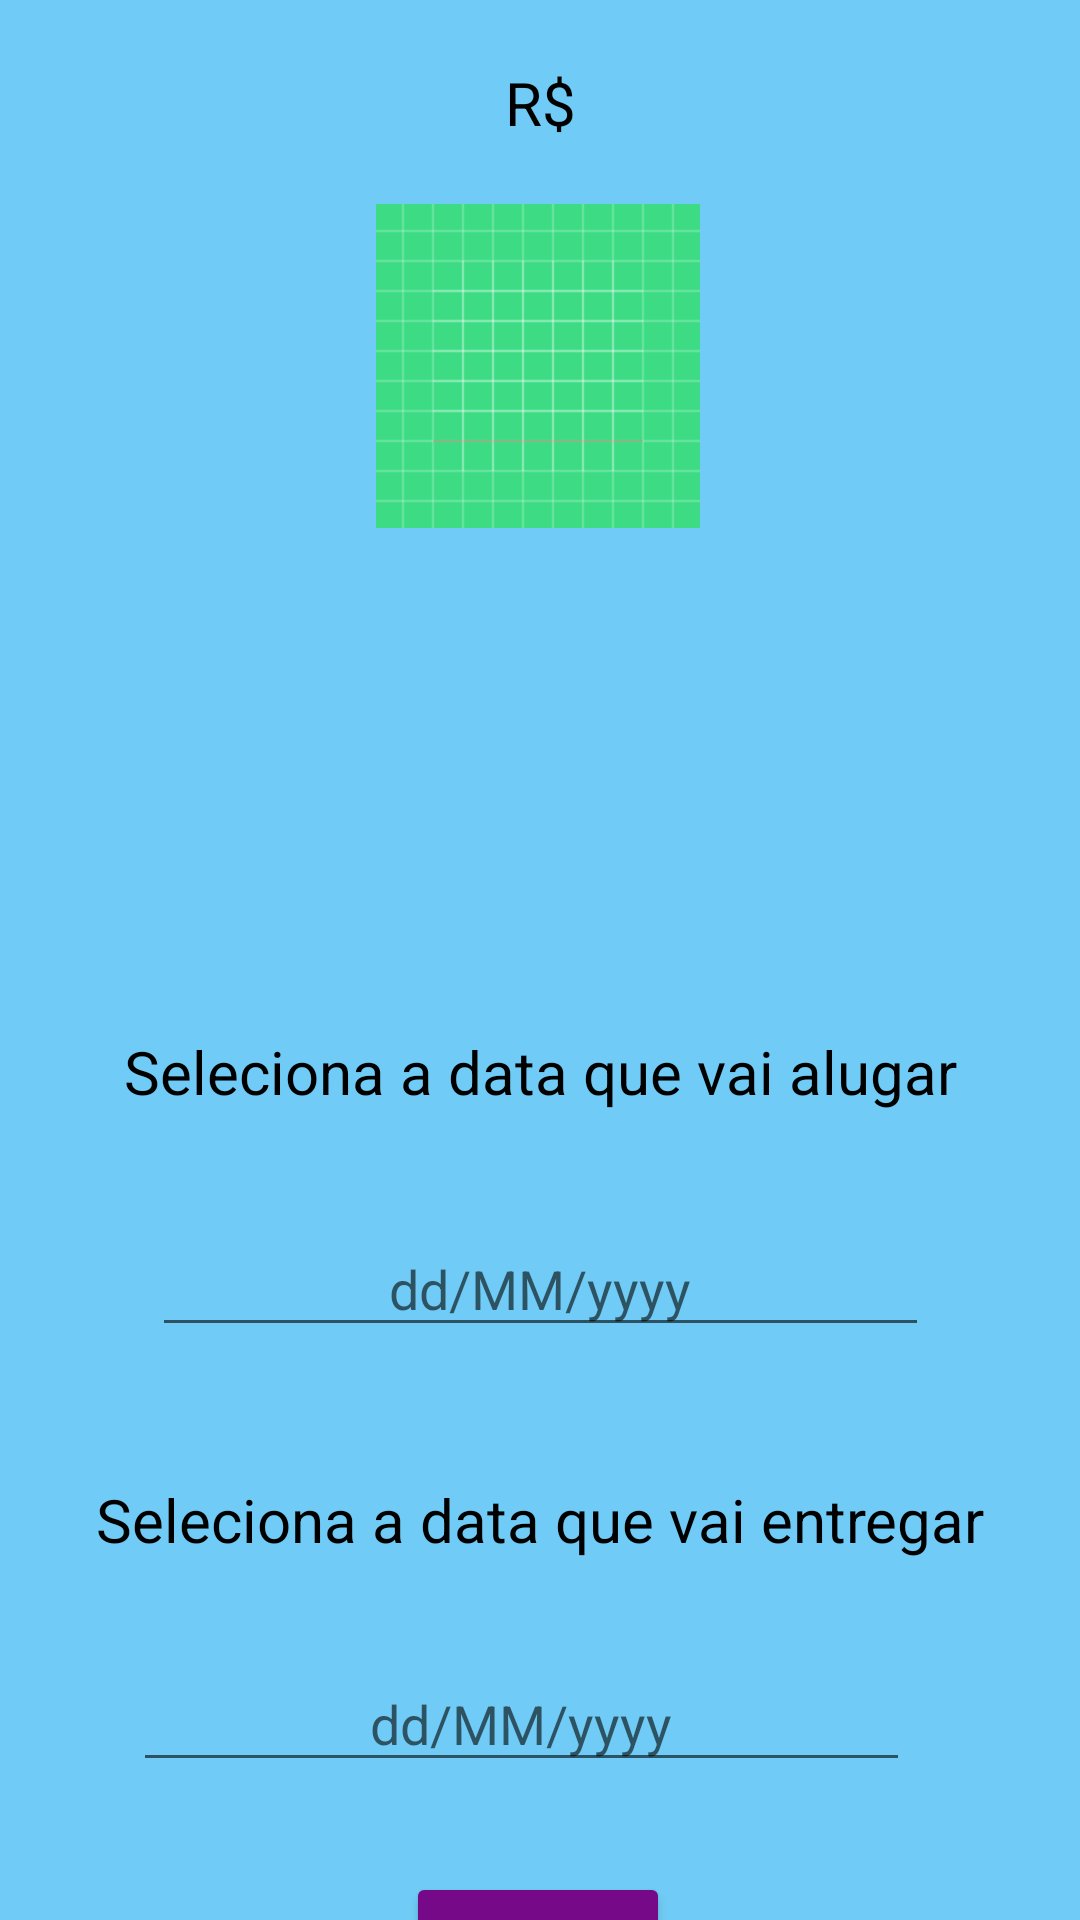

Android layout source for this screen:
<!-- AndroidManifest.xml: application theme Theme.AluguelDeCarros -->
<!-- res/layout/detalhes_carro_activity.xml -->
<?xml version="1.0" encoding="utf-8"?>
<androidx.constraintlayout.widget.ConstraintLayout xmlns:android="http://schemas.android.com/apk/res/android"
    xmlns:app="http://schemas.android.com/apk/res-auto"
    xmlns:tools="http://schemas.android.com/tools"
    android:layout_width="match_parent"
    android:layout_height="match_parent"
    android:background="@color/backgroundcolor">


    <ImageView
        android:id="@+id/image_car"
        android:layout_width="wrap_content"
        android:layout_height="wrap_content"
        android:layout_marginTop="68dp"
        android:minWidth="48dp"
        android:minHeight="48dp"
        android:src="@drawable/car_background"
        app:layout_constraintEnd_toEndOf="parent"
        app:layout_constraintHorizontal_bias="0.498"
        app:layout_constraintStart_toStartOf="parent"
        app:layout_constraintTop_toTopOf="parent"
        tools:ignore="MissingConstraints" />


    <TextView
        android:id="@+id/text_modelo_carro_"
        android:layout_width="wrap_content"
        android:layout_height="wrap_content"
        android:layout_marginTop="36dp"
        android:text=""
        android:textAllCaps="true"
        android:textColor="@color/black"
        android:textAlignment="center"
        android:gravity="center"

        android:textSize="20sp"
        app:layout_constraintEnd_toEndOf="parent"
        app:layout_constraintHorizontal_bias="0.498"
        app:layout_constraintStart_toStartOf="parent"
        app:layout_constraintTop_toBottomOf="@+id/image_car" />


    <TextView
        android:id="@+id/possui_itens"
        android:layout_width="wrap_content"
        android:layout_height="wrap_content"
        android:layout_marginTop="68dp"
        android:gravity="center"
        android:text=""
        android:textAllCaps="true"
        android:textColor="@color/black"
        android:textSize="20sp"
        app:layout_constraintEnd_toEndOf="parent"
        app:layout_constraintHorizontal_bias="0.498"
        app:layout_constraintStart_toStartOf="parent"
        app:layout_constraintTop_toTopOf="@+id/text_modelo_carro_" />

    <TextView
        android:id="@+id/textoData"
        android:layout_width="wrap_content"
        android:layout_height="wrap_content"
        android:text="@string/seleciona_a_data_que_vai_alugar"
        android:textColor="@color/black"
        android:textSize="20sp"
        app:layout_constraintBottom_toTopOf="@+id/editTextDate"
        app:layout_constraintEnd_toEndOf="parent"
        app:layout_constraintStart_toStartOf="parent"
        app:layout_constraintTop_toBottomOf="@+id/possui_itens" />

    <EditText
        android:id="@+id/editTextDate"
        android:layout_width="259dp"
        android:layout_height="42dp"
        android:layout_marginTop="100dp"
        android:hint="@string/dd_mm_yyyy"
        android:inputType="date"
        android:textAlignment="center"
        app:layout_constraintEnd_toEndOf="parent"
        app:layout_constraintStart_toStartOf="parent"
        app:layout_constraintTop_toBottomOf="@+id/possui_itens" />

    <Button
        android:id="@+id/button_alugar"
        android:layout_width="wrap_content"
        android:layout_height="wrap_content"
        android:layout_marginTop="448dp"
        android:backgroundTint="@color/fontcolor"
        android:text="@string/alugar"
        app:layout_constraintEnd_toEndOf="parent"
        app:layout_constraintHorizontal_bias="0.498"
        app:layout_constraintStart_toStartOf="parent"
        app:layout_constraintTop_toBottomOf="@+id/image_car" />

    <TextView
        android:id="@+id/textDataFim"
        android:layout_width="wrap_content"
        android:layout_height="wrap_content"
        android:layout_marginTop="44dp"
        android:text="@string/seleciona_a_data_que_vai_entregar"
        android:textColor="@color/black"
        android:textSize="20sp"
        app:layout_constraintEnd_toEndOf="parent"
        app:layout_constraintStart_toStartOf="parent"
        app:layout_constraintTop_toBottomOf="@+id/editTextDate" />

    <EditText
        android:id="@+id/editDataFim"
        android:layout_width="259dp"
        android:layout_height="42dp"
        android:layout_marginTop="32dp"
        android:hint="@string/dd_mm_yyyy"
        android:inputType="date"
        android:textAlignment="center"
        app:layout_constraintEnd_toEndOf="parent"
        app:layout_constraintHorizontal_bias="0.44"
        app:layout_constraintStart_toStartOf="parent"
        app:layout_constraintTop_toBottomOf="@+id/textDataFim" />

    <TextView
        android:id="@+id/preco_carro"
        android:layout_width="wrap_content"
        android:layout_height="wrap_content"
        android:text="@string/RS"
        android:textColor="@color/black"
        android:textSize="20sp"
        app:layout_constraintBottom_toTopOf="@+id/image_car"
        app:layout_constraintEnd_toEndOf="parent"
        app:layout_constraintStart_toStartOf="parent"
        app:layout_constraintTop_toTopOf="parent" />

</androidx.constraintlayout.widget.ConstraintLayout>
<!-- resources referenced by this layout -->
<resources>
  <color name="backgroundcolor">#70CCF6</color>
  <color name="black">#FF000000</color>
  <color name="fontcolor">#760988</color>
  <!-- drawable car_background: vector/xml drawable (drawable, 4866 chars, omitted) -->
  <string name="RS">R$</string>
  <string name="alugar">Alugar</string>
  <string name="dd_mm_yyyy">dd/MM/yyyy</string>
  <string name="seleciona_a_data_que_vai_alugar">Seleciona a data que vai alugar</string>
  <string name="seleciona_a_data_que_vai_entregar">Seleciona a data que vai entregar</string>
  <style name="Theme.AluguelDeCarros" parent="Theme.MaterialComponents.DayNight.DarkActionBar">
          
          <item name="colorPrimary">@color/purple_500</item>
          <item name="colorPrimaryVariant">@color/purple_700</item>
          <item name="colorOnPrimary">@color/white</item>
          
          <item name="colorSecondary">@color/teal_200</item>
          <item name="colorSecondaryVariant">@color/teal_700</item>
          <item name="colorOnSecondary">@color/black</item>
          
          <item name="android:statusBarColor">?attr/colorPrimaryVariant</item>
          
      </style>
  <color name="purple_500">#FF6200EE</color>
  <color name="purple_700">#FF3700B3</color>
  <color name="white">#FFFFFFFF</color>
  <color name="teal_200">#FF03DAC5</color>
  <color name="teal_700">#FF018786</color>
</resources>
